Image classification data set "OCT_dataset" (faziya18/retina_ai on GitHub). Class labels (2): AMD, CSR.

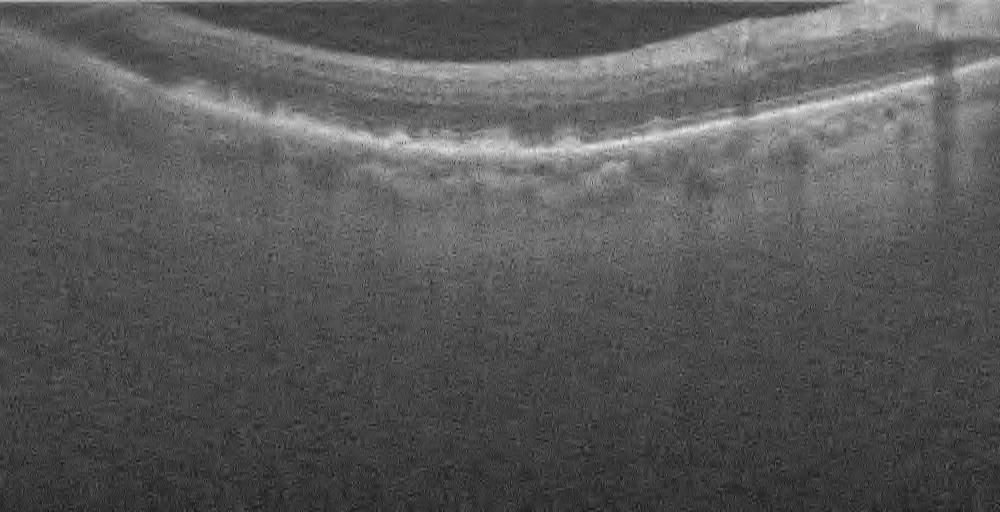
Label: AMD

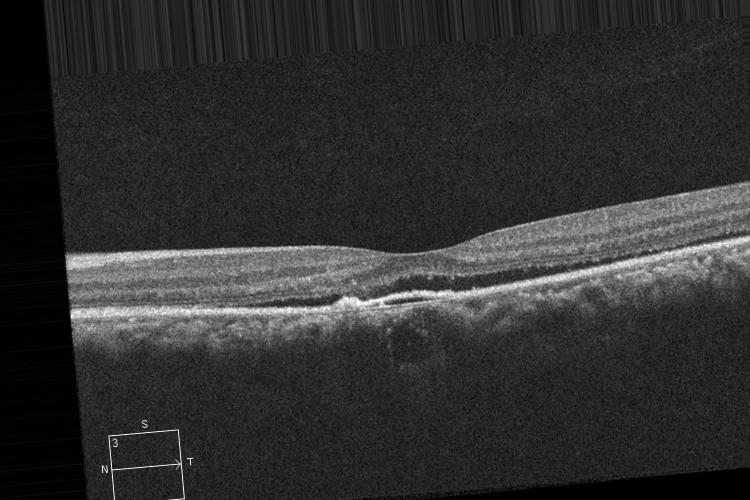
Label: CSR

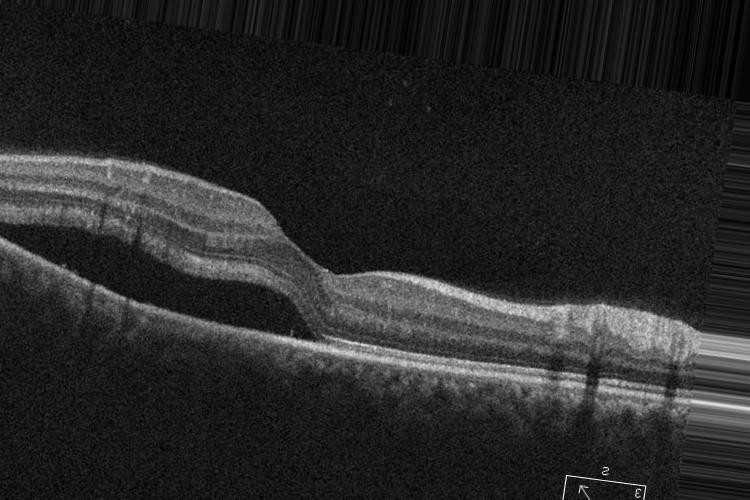
Label: CSR

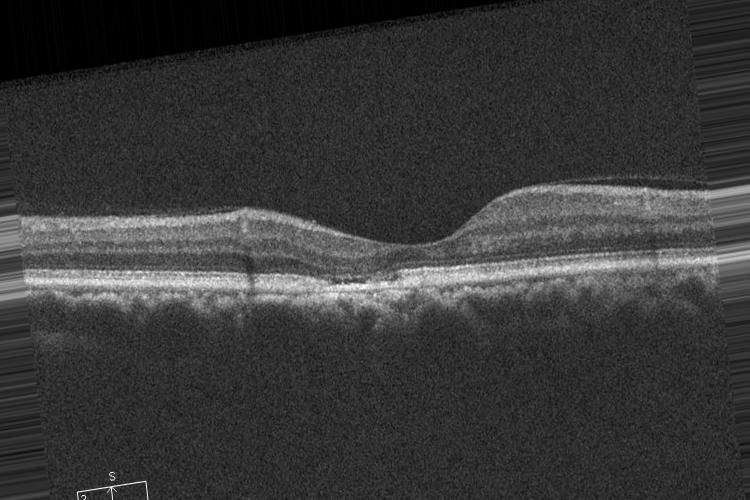
Label: CSR

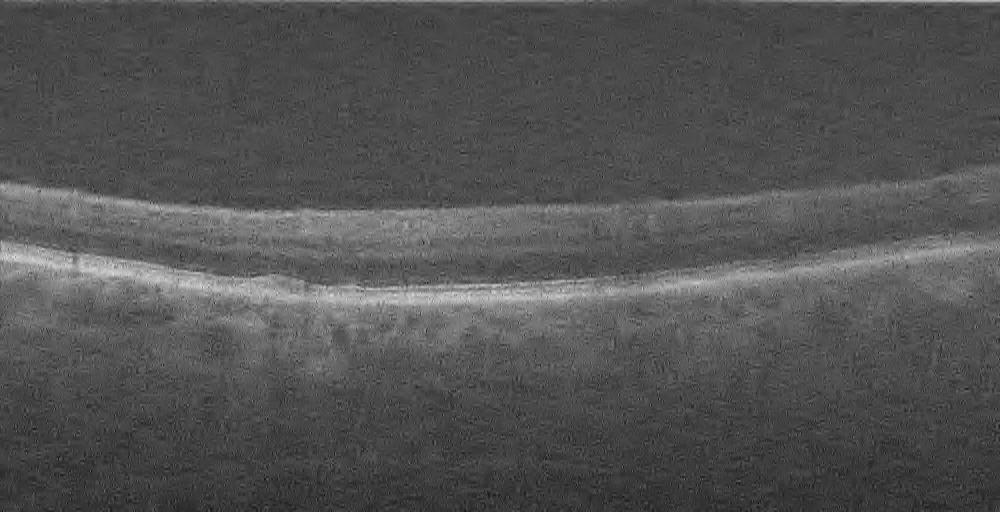
Label: AMD

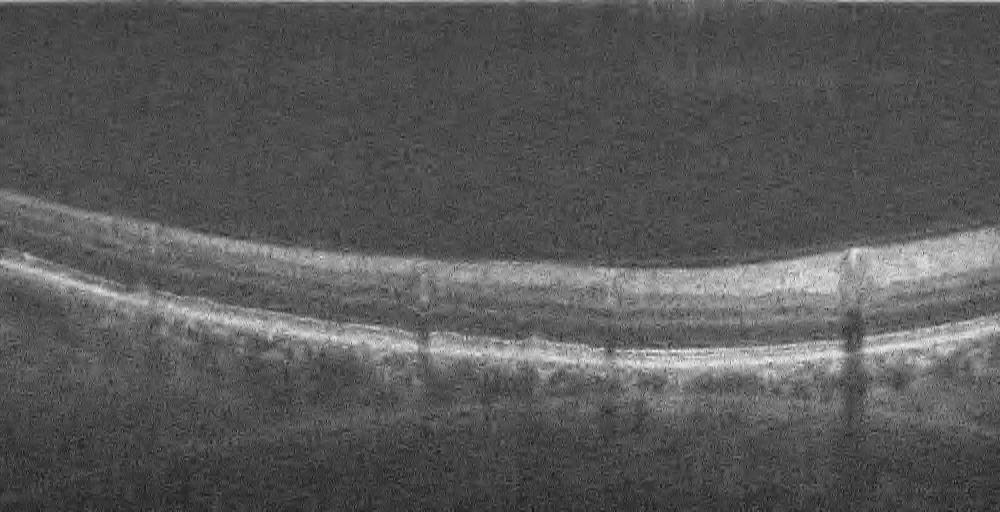
Label: AMD
